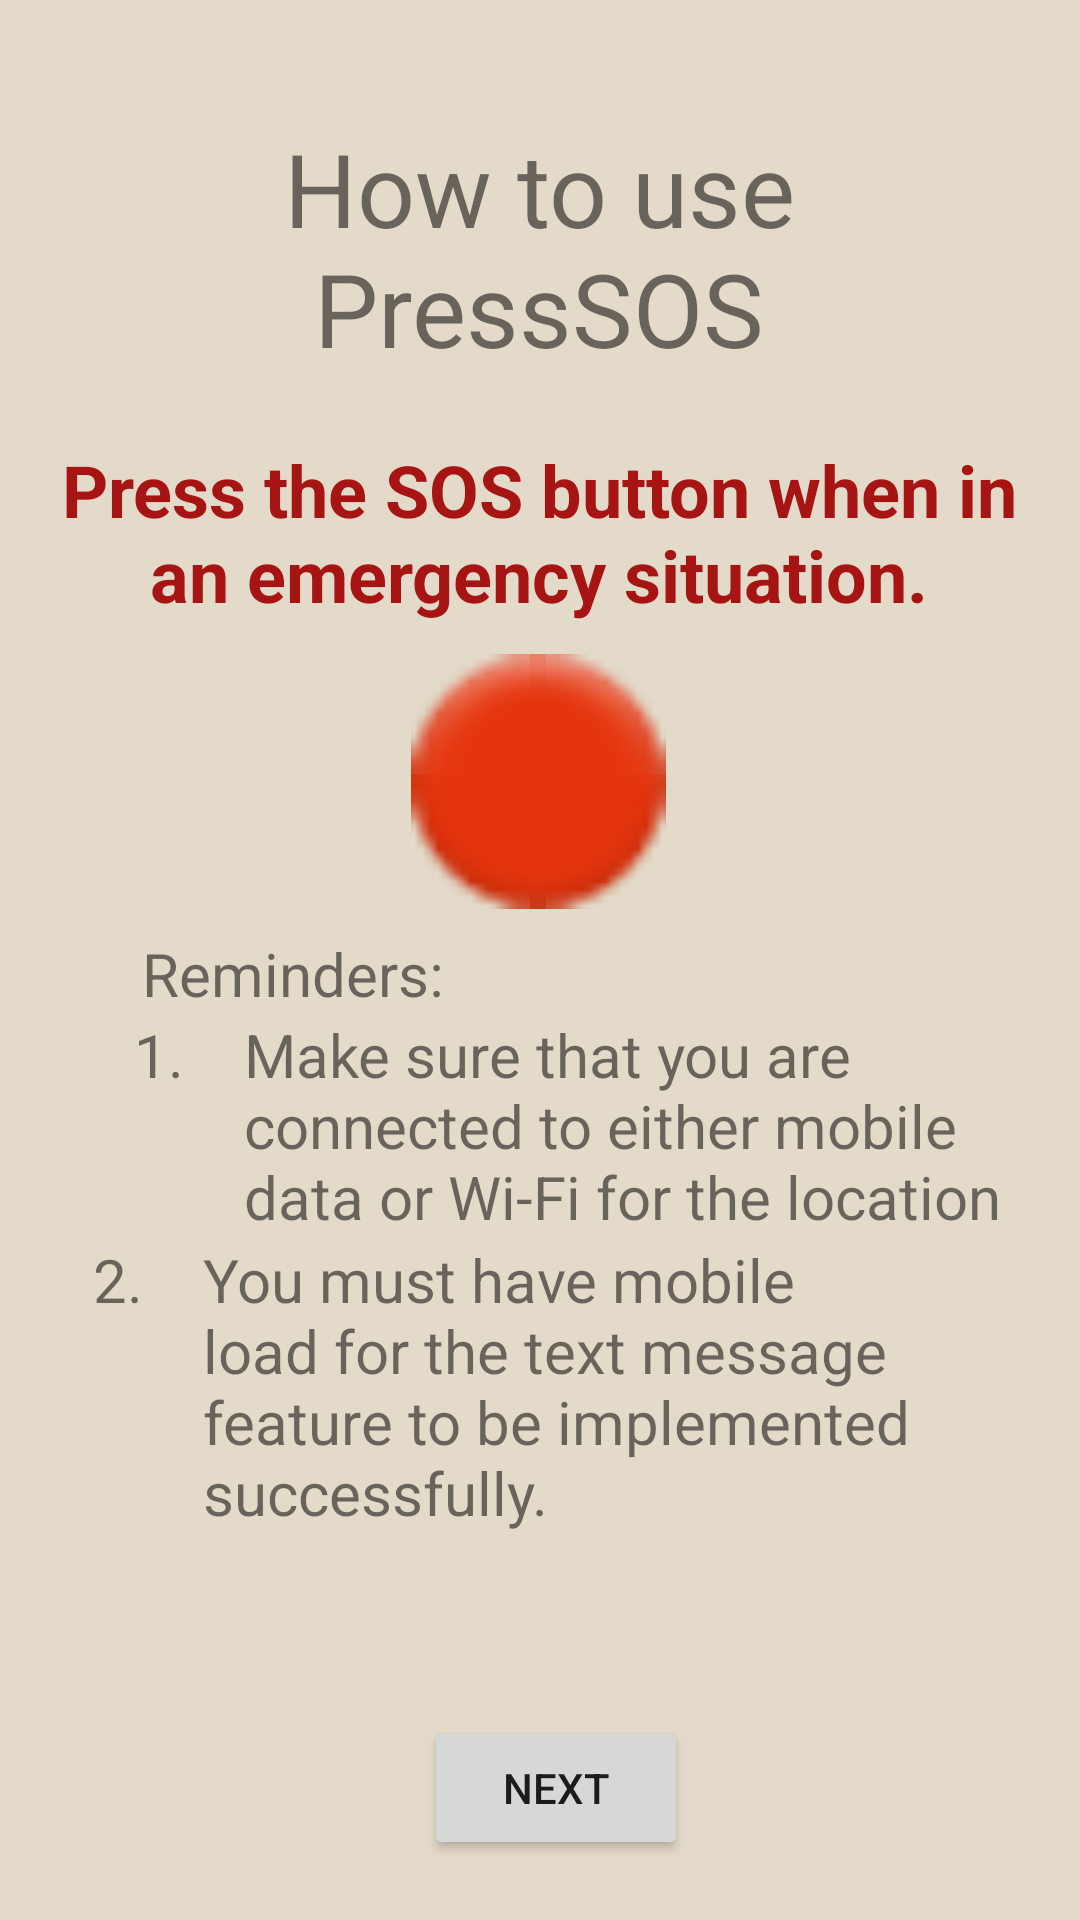

Reconstruct the res/layout file that produces this screen, plus the resources it refers to.
<!-- AndroidManifest.xml: application theme Theme.MyApplication -->
<!-- res/layout/how_to_one.xml -->
<?xml version="1.0" encoding="utf-8"?>
<androidx.constraintlayout.widget.ConstraintLayout xmlns:android="http://schemas.android.com/apk/res/android"
    xmlns:app="http://schemas.android.com/apk/res-auto"
    xmlns:tools="http://schemas.android.com/tools"
    android:layout_width="match_parent"
    android:layout_height="match_parent"
    android:background="@color/brown">

    <TextView
        android:id="@+id/howto_tvHeader"
        android:layout_width="212dp"
        android:layout_height="91dp"
        android:layout_marginTop="40dp"
        android:text="@string/how_to_use_presssos"
        android:textAlignment="center"
        android:textSize="34sp"
        app:layout_constraintEnd_toEndOf="parent"
        app:layout_constraintHorizontal_bias="0.497"
        app:layout_constraintStart_toStartOf="parent"
        app:layout_constraintTop_toTopOf="parent" />

    <TextView
        android:id="@+id/howto_tvInRed"
        android:layout_width="323dp"
        android:layout_height="63dp"
        android:layout_marginTop="16dp"
        android:text="@string/header_how_to"
        android:textAlignment="center"
        android:textColor="@color/light_red"
        android:textSize="24sp"
        android:textStyle="bold"
        app:layout_constraintEnd_toEndOf="parent"
        app:layout_constraintHorizontal_bias="0.494"
        app:layout_constraintStart_toStartOf="parent"
        app:layout_constraintTop_toBottomOf="@+id/howto_tvHeader" />

    <ImageView
        android:id="@+id/howto_ivButton"
        android:layout_width="108dp"
        android:layout_height="85dp"
        android:layout_marginTop="8dp"
        app:layout_constraintEnd_toEndOf="parent"
        app:layout_constraintHorizontal_bias="0.498"
        app:layout_constraintStart_toStartOf="parent"
        app:layout_constraintTop_toBottomOf="@+id/howto_tvInRed"
        app:srcCompat="@android:drawable/ic_notification_overlay" />

    <TextView
        android:id="@+id/howto_tvText"
        android:layout_width="wrap_content"
        android:layout_height="wrap_content"
        android:layout_marginTop="8dp"
        android:text="@string/how_to_reminder_label"
        android:textSize="20sp"
        app:layout_constraintEnd_toEndOf="parent"
        app:layout_constraintHorizontal_bias="0.182"
        app:layout_constraintStart_toStartOf="parent"
        app:layout_constraintTop_toBottomOf="@+id/howto_ivButton" />

    <LinearLayout
        android:id="@+id/linearLayout2"
        android:layout_width="406dp"
        android:layout_height="75dp"
        android:orientation="horizontal"
        app:layout_constraintEnd_toEndOf="@+id/linearLayout"
        app:layout_constraintStart_toStartOf="parent"
        app:layout_constraintTop_toBottomOf="@+id/howto_tvText">

        <TextView
            android:id="@+id/howto_tvNum1"
            android:layout_width="wrap_content"
            android:layout_height="wrap_content"
            android:layout_marginLeft="55dp"
            android:text="@string/how_to_one_number1"
            android:textSize="20sp" />

        <TextView
            android:id="@+id/howto_tvNum1Info"
            android:layout_width="wrap_content"
            android:layout_height="wrap_content"
            android:layout_marginLeft="20dp"
            android:layout_marginRight="55dp"
            android:layout_weight="1"
            android:text="@string/how_to_one_number1_info"
            android:textSize="20sp" />
    </LinearLayout>

    <LinearLayout
        android:id="@+id/linearLayout"
        android:layout_width="409dp"
        android:layout_height="119dp"
        android:orientation="horizontal"
        app:layout_constraintEnd_toEndOf="parent"
        app:layout_constraintStart_toStartOf="parent"
        app:layout_constraintTop_toBottomOf="@+id/linearLayout2">

        <TextView
            android:id="@+id/howto_tvNum2"
            android:layout_width="wrap_content"
            android:layout_height="wrap_content"
            android:layout_marginLeft="55dp"
            android:text="@string/how_to_one_number2"
            android:textSize="20sp" />

        <TextView
            android:id="@+id/howto_tvNum2Info"
            android:layout_width="wrap_content"
            android:layout_height="wrap_content"
            android:layout_marginLeft="20dp"
            android:layout_marginRight="55dp"
            android:layout_weight="1"
            android:text="You must have mobile load for the text message feature to be implemented successfully."
            android:textSize="20sp" />
    </LinearLayout>

    <Button
        android:id="@+id/howto_next1"
        android:layout_width="wrap_content"
        android:layout_height="wrap_content"
        android:layout_marginBottom="20dp"
        android:text="Next"
        app:layout_constraintBottom_toBottomOf="parent"
        app:layout_constraintEnd_toEndOf="parent"
        app:layout_constraintHorizontal_bias="0.52"
        app:layout_constraintStart_toStartOf="parent" />

</androidx.constraintlayout.widget.ConstraintLayout>
<!-- resources referenced by this layout -->
<resources>
  <color name="brown">#E3DAC9</color>
  <color name="light_red">#A61414</color>
  <string name="header_how_to">Press the SOS button when in an emergency situation.</string>
  <string name="how_to_one_number1">1.</string>
  <string name="how_to_one_number1_info">Make sure that you are connected to either mobile data or Wi-Fi for the location feature to be activated.</string>
  <string name="how_to_one_number2">2.</string>
  <string name="how_to_reminder_label">Reminders:</string>
  <string name="how_to_use_presssos">How to use PressSOS</string>
  <style name="Theme.MyApplication" parent="Theme.MaterialComponents.DayNight.DarkActionBar">
          
          <item name="colorPrimary">@color/dark_red</item>
          <item name="colorPrimaryVariant">@color/brown</item>
          <item name="colorOnPrimary">@color/dark_brown</item>
          
          <item name="colorSecondary">@color/brown</item>
          <item name="colorSecondaryVariant">@color/light_brown</item>
          <item name="colorOnSecondary">@color/black</item>
          
          <item name="android:statusBarColor" tools:targetApi="l">?attr/colorPrimaryVariant</item>
          
      </style>
  <color name="dark_red">#8C0303</color>
  <color name="dark_brown">#BDA891</color>
  <color name="light_brown">#FDF7EC</color>
  <color name="black">#FF000000</color>
</resources>
